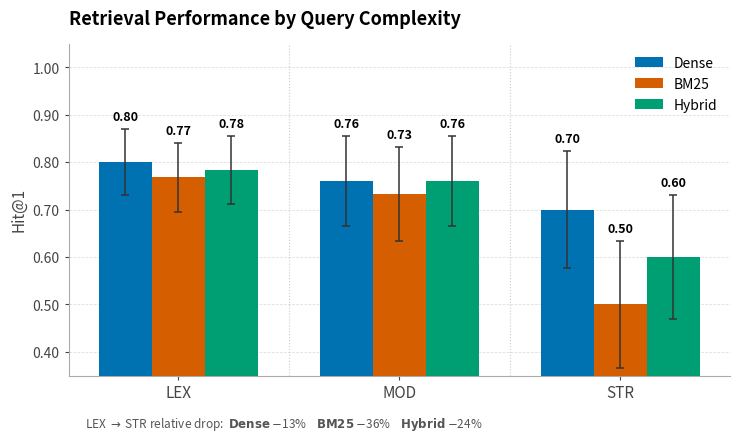

The script that saved this image: (Note: this script raises an exception after producing the figure.)
"""Generate Figure 4.3: Page Hit@1 by query difficulty tier and retrieval method.

Data: frozen 224/56 boost-OFF artifacts + current eval_set (2026-04-24 rerun).
Wilson score 95% CIs computed from per-tier counts.
"""

from __future__ import annotations

import math
import pathlib

import matplotlib
matplotlib.use("Agg")
import matplotlib.pyplot as plt
import matplotlib.ticker as mticker
import numpy as np

# ── Data (from rerun_main_tables_2026-04-24/results.json) ───────────────────
DATA: dict[str, dict[str, tuple[float, int]]] = {
    "Dense":  {"LEX": (0.800, 125), "MOD": (0.760, 75), "STR": (0.700, 50)},
    "BM25":   {"LEX": (0.768, 125), "MOD": (0.733, 75), "STR": (0.500, 50)},
    "Hybrid": {"LEX": (0.784, 125), "MOD": (0.760, 75), "STR": (0.600, 50)},
}

COLORS = {"Dense": "#0072B2", "BM25": "#D55E00", "Hybrid": "#009E73"}
TIERS   = ["LEX", "MOD", "STR"]
METHODS = ["Dense", "BM25", "Hybrid"]


def wilson_half_width(p: float, n: int, z: float = 1.96) -> float:
    denom  = 1.0 + z**2 / n
    margin = z * math.sqrt(p * (1 - p) / n + z**2 / (4 * n**2)) / denom
    return margin


# ── Figure ──────────────────────────────────────────────────────────────────
fig, ax = plt.subplots(figsize=(7.5, 4.4))

n_methods  = len(METHODS)
bar_width  = 0.72 / n_methods
x          = np.arange(len(TIERS))

for i, method in enumerate(METHODS):
    vals    = [DATA[method][t][0] for t in TIERS]
    ns      = [DATA[method][t][1] for t in TIERS]
    errs    = [wilson_half_width(v, n) for v, n in zip(vals, ns)]
    offsets = x + (i - (n_methods - 1) / 2.0) * bar_width

    ax.bar(offsets, vals, bar_width,
           color=COLORS[method], label=method, zorder=3, linewidth=0)

    ax.errorbar(offsets, vals, yerr=errs,
                fmt="none", color="#333333",
                capsize=3, capthick=1.1, elinewidth=1.1, zorder=4)

    for xi, (v, err) in zip(offsets, zip(vals, errs)):
        ax.text(xi, v + err + 0.012, f"{v:.2f}",
                ha="center", va="bottom", fontsize=9, fontweight="semibold")

# ── Axes style (Tufte) ───────────────────────────────────────────────────────
ax.set_xticks(x)
ax.set_xticklabels(TIERS, fontsize=11)
ax.set_ylabel("Hit@1", fontsize=11)
ax.set_ylim(0.35, 1.05)
ax.yaxis.set_major_formatter(mticker.FormatStrFormatter("%.2f"))

for spine in ("top", "right"):
    ax.spines[spine].set_visible(False)
for spine in ("left", "bottom"):
    ax.spines[spine].set_color("#aaaaaa")

ax.tick_params(axis="both", colors="#444444", length=3)
ax.yaxis.label.set_color("#444444")

ax.yaxis.grid(True, linestyle="--", linewidth=0.55, color="#dddddd", zorder=0)
ax.xaxis.grid(False)
ax.set_axisbelow(True)

for xv in (0.5, 1.5):
    ax.axvline(xv, color="#cccccc", linewidth=0.8, linestyle=":", zorder=1)

# ── Title & legend ────────────────────────────────────────────────────────────
ax.set_title("Retrieval Performance by Query Complexity",
             fontsize=13, fontweight="bold", loc="left", pad=14)
ax.legend(fontsize=10, frameon=False, loc="upper right")

# ── Footer ───────────────────────────────────────────────────────────────────
fig.text(
    0.12, 0.005,
    r"LEX $\to$ STR relative drop:  "
    r"$\bf{Dense}$ $-$13%    $\bf{BM25}$ $-$36%    $\bf{Hybrid}$ $-$24%",
    ha="left", va="bottom",
    fontsize=8.5, style="italic", color="#555555",
)

# ── Save ──────────────────────────────────────────────────────────────────────
plt.tight_layout(rect=[0, 0.04, 1, 1])

OUT = pathlib.Path(
    "/Users/djimra/MSc Data Science Jan 2025/Thesis documents/"
    "Thesis/University_of_Aberdeen_thesis_template/figures"
)
for ext in ("pdf", "png"):
    dest = OUT / f"difficulty_tier_method_comparison.{ext}"
    fig.savefig(dest, dpi=180, bbox_inches="tight", facecolor="white")
    print(f"Saved {dest}")

plt.close(fig)
